Dataset: augmented_dataset (GitHub, NamanGandhi2005/Ultra-fruit-analyser). Classes: apple stage 1, apple stage 2, apple stage 3, banana stage 1, banana stage 2, banana stage 3, banana stage 4, banana stage 5, banana stage 6, banana stage 7, banana stage 8, banana stage 9, mango stage 1, mango stage 2, mango stage 3, mango stage 4, orange stage 1, orange stage 2, orange stage 3, orange stage 4, orange stage 5.

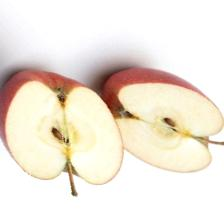
Label: apple stage 2

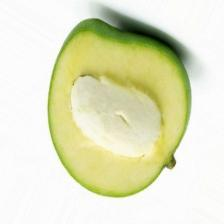
Label: mango stage 2

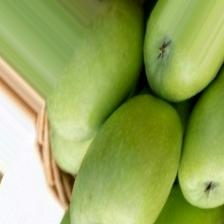
Label: apple stage 1

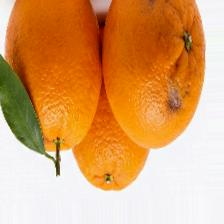
Label: orange stage 4

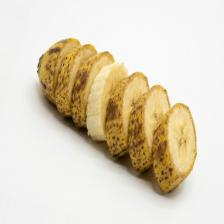
Label: banana stage 6

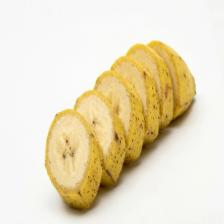
Label: banana stage 5
